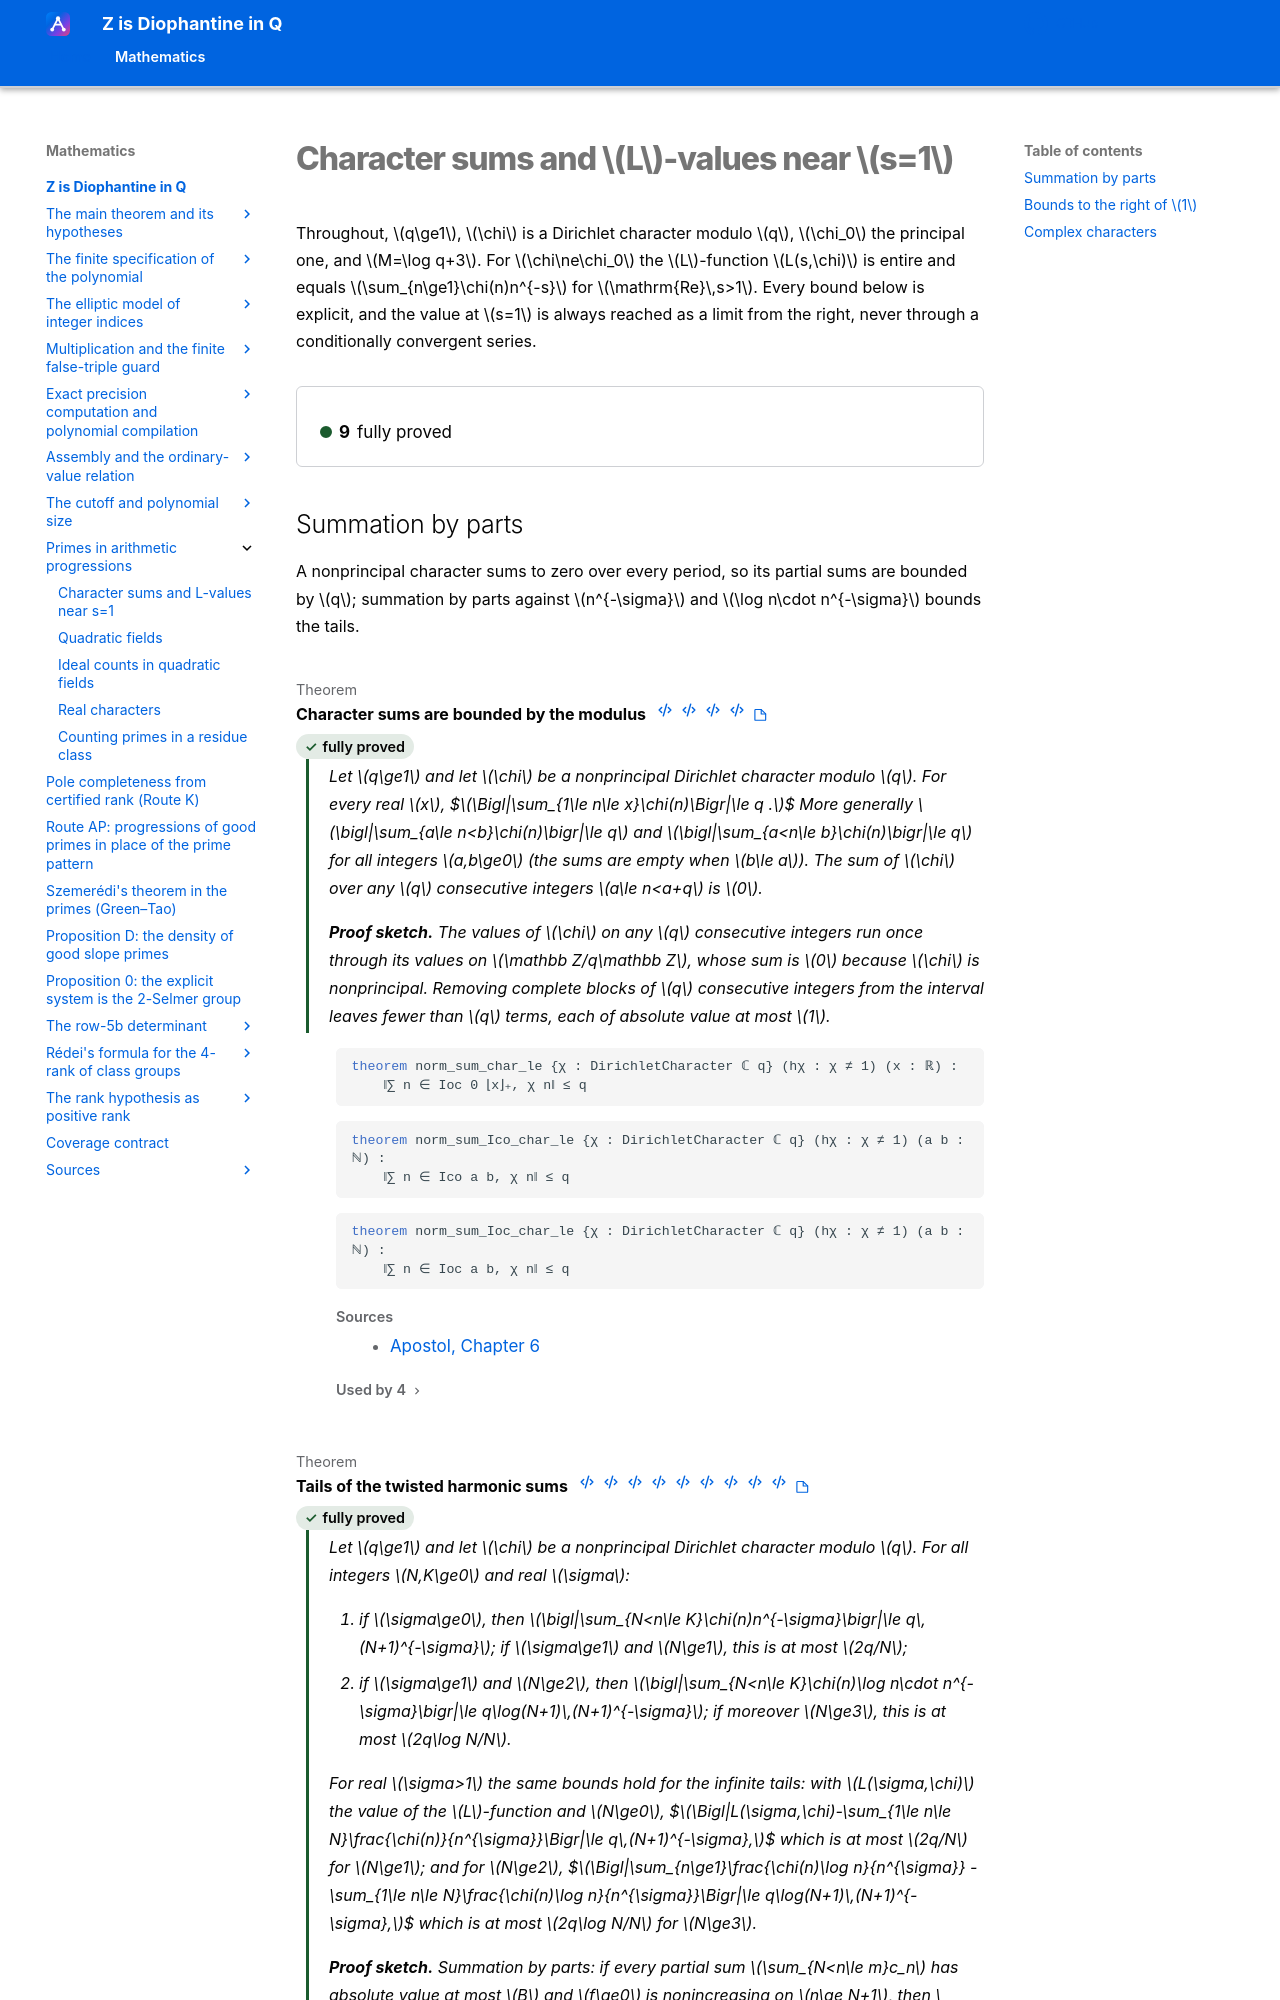

repository: Deicyde/diophantine-z-q · page: roadmap/progressions/lseries/index.html · generator: mkdocs

---
article_id: af_ab547664771091c0d84f11bb
---

# Character sums and $L$-values near $s=1$

Throughout, $q\ge1$, $\chi$ is a Dirichlet character modulo $q$, $\chi_0$ the principal one,
and $M=\log q+3$. For $\chi\ne\chi_0$ the $L$-function $L(s,\chi)$ is entire and equals
$\sum_{n\ge1}\chi(n)n^{-s}$ for $\mathrm{Re}\,s>1$. Every bound below is explicit, and the
value at $s=1$ is alwa
